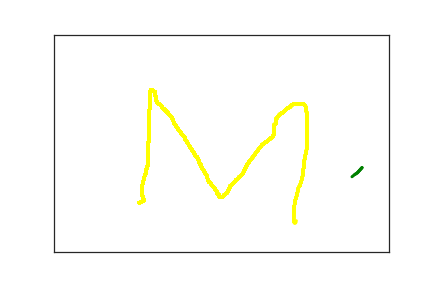

Source data for this figure (header and first rows):
3.190000000000000000e+02, 4.620000000000000000e+02, 0.000000000000000000e+00, 1.000000000000000000e+00
3.190000000000000000e+02, 4.640000000000000000e+02, 3.000000000000000000e+01, 1.000000000000000000e+00
3.170000000000000000e+02, 4.730000000000000000e+02, 1.940000000000000000e+02, 2.000000000000000000e+00
4.600000000000000000e+02, 3.060000000000000000e+02, 2.836000000000000000e+03, 3.000000000000000000e+00
4.530000000000000000e+02, 3.180000000000000000e+02, 2.911000000000000000e+03, 3.000000000000000000e+00
4.490000000000000000e+02, 3.220000000000000000e+02, 2.929000000000000000e+03, 3.000000000000000000e+00
4.450000000000000000e+02, 3.270000000000000000e+02, 2.949000000000000000e+03, 3.000000000000000000e+00
4.430000000000000000e+02, 3.300000000000000000e+02, 2.963000000000000000e+03, 3.000000000000000000e+00
1.270000000000000000e+02, 3.870000000000000000e+02, 8.639646600000000000e+07, 4.000000000000000000e+00
1.340000000000000000e+02, 3.820000000000000000e+02, 8.639658400000000000e+07, 4.000000000000000000e+00
1.340000000000000000e+02, 3.810000000000000000e+02, 8.639659700000000000e+07, 4.000000000000000000e+00
1.340000000000000000e+02, 3.780000000000000000e+02, 8.639660900000000000e+07, 4.000000000000000000e+00
1.330000000000000000e+02, 3.740000000000000000e+02, 8.639662800000000000e+07, 4.000000000000000000e+00
1.320000000000000000e+02, 3.710000000000000000e+02, 8.639664800000000000e+07, 4.000000000000000000e+00
1.320000000000000000e+02, 3.670000000000000000e+02, 8.639666100000000000e+07, 4.000000000000000000e+00
1.320000000000000000e+02, 3.630000000000000000e+02, 8.639667800000000000e+07, 4.000000000000000000e+00
1.320000000000000000e+02, 3.600000000000000000e+02, 8.639670100000000000e+07, 4.000000000000000000e+00
1.320000000000000000e+02, 3.570000000000000000e+02, 8.639671600000000000e+07, 4.000000000000000000e+00
1.320000000000000000e+02, 3.540000000000000000e+02, 8.639673500000000000e+07, 4.000000000000000000e+00
1.320000000000000000e+02, 3.500000000000000000e+02, 8.639675000000000000e+07, 4.000000000000000000e+00
1.320000000000000000e+02, 3.450000000000000000e+02, 8.639677200000000000e+07, 4.000000000000000000e+00
1.330000000000000000e+02, 3.410000000000000000e+02, 8.639678900000000000e+07, 4.000000000000000000e+00
1.340000000000000000e+02, 3.330000000000000000e+02, 8.639680900000000000e+07, 4.000000000000000000e+00
1.350000000000000000e+02, 3.300000000000000000e+02, 8.639682700000000000e+07, 4.000000000000000000e+00
1.350000000000000000e+02, 3.270000000000000000e+02, 8.639684300000000000e+07, 4.000000000000000000e+00
1.360000000000000000e+02, 3.230000000000000000e+02, 8.639686000000000000e+07, 4.000000000000000000e+00
1.370000000000000000e+02, 3.200000000000000000e+02, 8.639687700000000000e+07, 4.000000000000000000e+00
1.370000000000000000e+02, 3.170000000000000000e+02, 8.639689100000000000e+07, 4.000000000000000000e+00
1.380000000000000000e+02, 3.140000000000000000e+02, 8.639690800000000000e+07, 4.000000000000000000e+00
1.380000000000000000e+02, 3.120000000000000000e+02, 8.639693000000000000e+07, 4.000000000000000000e+00
1.380000000000000000e+02, 3.090000000000000000e+02, 8.639694500000000000e+07, 4.000000000000000000e+00
1.390000000000000000e+02, 3.060000000000000000e+02, 8.639696000000000000e+07, 4.000000000000000000e+00
1.390000000000000000e+02, 3.040000000000000000e+02, 8.639697800000000000e+07, 4.000000000000000000e+00
1.400000000000000000e+02, 3.010000000000000000e+02, 8.639700000000000000e+07, 4.000000000000000000e+00
1.400000000000000000e+02, 2.970000000000000000e+02, 8.639701500000000000e+07, 4.000000000000000000e+00
1.400000000000000000e+02, 2.930000000000000000e+02, 8.639703100000000000e+07, 4.000000000000000000e+00
1.400000000000000000e+02, 2.870000000000000000e+02, 8.639704400000000000e+07, 4.000000000000000000e+00
1.400000000000000000e+02, 2.820000000000000000e+02, 8.639706200000000000e+07, 4.000000000000000000e+00
1.400000000000000000e+02, 2.760000000000000000e+02, 8.639708200000000000e+07, 4.000000000000000000e+00
1.400000000000000000e+02, 2.710000000000000000e+02, 8.639709500000000000e+07, 4.000000000000000000e+00
1.400000000000000000e+02, 2.660000000000000000e+02, 8.639711300000000000e+07, 4.000000000000000000e+00
1.400000000000000000e+02, 2.600000000000000000e+02, 8.639713400000000000e+07, 4.000000000000000000e+00
1.400000000000000000e+02, 2.550000000000000000e+02, 8.639714700000000000e+07, 4.000000000000000000e+00
1.400000000000000000e+02, 2.500000000000000000e+02, 8.639715900000000000e+07, 4.000000000000000000e+00
1.410000000000000000e+02, 2.470000000000000000e+02, 8.639718500000000000e+07, 4.000000000000000000e+00
1.420000000000000000e+02, 2.440000000000000000e+02, 8.639719900000000000e+07, 4.000000000000000000e+00
1.420000000000000000e+02, 2.400000000000000000e+02, 8.639721100000000000e+07, 4.000000000000000000e+00
1.420000000000000000e+02, 2.350000000000000000e+02, 8.639722500000000000e+07, 4.000000000000000000e+00
1.420000000000000000e+02, 2.290000000000000000e+02, 8.639724800000000000e+07, 4.000000000000000000e+00
1.420000000000000000e+02, 2.240000000000000000e+02, 8.639727300000000000e+07, 4.000000000000000000e+00
1.420000000000000000e+02, 2.200000000000000000e+02, 8.639728600000000000e+07, 4.000000000000000000e+00
1.420000000000000000e+02, 2.150000000000000000e+02, 8.639730200000000000e+07, 4.000000000000000000e+00
1.420000000000000000e+02, 2.090000000000000000e+02, 8.639732000000000000e+07, 4.000000000000000000e+00
1.420000000000000000e+02, 2.030000000000000000e+02, 8.639733800000000000e+07, 4.000000000000000000e+00
1.420000000000000000e+02, 1.980000000000000000e+02, 8.639735400000000000e+07, 4.000000000000000000e+00
1.420000000000000000e+02, 1.890000000000000000e+02, 8.639737700000000000e+07, 4.000000000000000000e+00
1.420000000000000000e+02, 1.850000000000000000e+02, 8.639739800000000000e+07, 4.000000000000000000e+00
1.420000000000000000e+02, 1.800000000000000000e+02, 8.639741100000000000e+07, 4.000000000000000000e+00
1.420000000000000000e+02, 1.750000000000000000e+02, 8.639742400000000000e+07, 4.000000000000000000e+00
1.430000000000000000e+02, 1.700000000000000000e+02, 8.639744400000000000e+07, 4.000000000000000000e+00
1.430000000000000000e+02, 1.670000000000000000e+02, 8.639746700000000000e+07, 4.000000000000000000e+00
... 329 more rows
